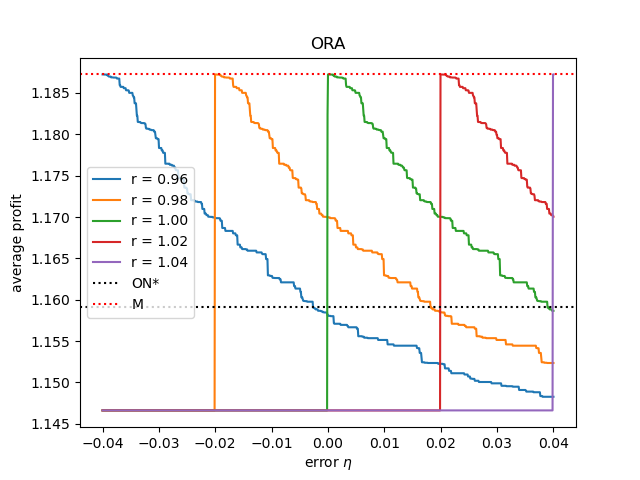

Values plotted in this chart, from the file beside it:
, eta, pure online, best price, payoff(r=0.96), payoff(r=0.98), payoff(r=1.00), payoff(r=1.02), payoff(r=1.04)
0, -0.04, 1.159, 1.187, 1.187, 1.147, 1.147, 1.147, 1.147
1, -0.03992, 1.159, 1.187, 1.187, 1.147, 1.147, 1.147, 1.147
2, -0.03984, 1.159, 1.187, 1.187, 1.147, 1.147, 1.147, 1.147
3, -0.03976, 1.159, 1.187, 1.187, 1.147, 1.147, 1.147, 1.147
4, -0.03968, 1.159, 1.187, 1.187, 1.147, 1.147, 1.147, 1.147
5, -0.0396, 1.159, 1.187, 1.187, 1.147, 1.147, 1.147, 1.147
6, -0.03952, 1.159, 1.187, 1.187, 1.147, 1.147, 1.147, 1.147
7, -0.03944, 1.159, 1.187, 1.187, 1.147, 1.147, 1.147, 1.147
8, -0.03936, 1.159, 1.187, 1.187, 1.147, 1.147, 1.147, 1.147
9, -0.03928, 1.159, 1.187, 1.187, 1.147, 1.147, 1.147, 1.147
10, -0.0392, 1.159, 1.187, 1.187, 1.147, 1.147, 1.147, 1.147
11, -0.03912, 1.159, 1.187, 1.187, 1.147, 1.147, 1.147, 1.147
12, -0.03904, 1.159, 1.187, 1.187, 1.147, 1.147, 1.147, 1.147
13, -0.03896, 1.159, 1.187, 1.187, 1.147, 1.147, 1.147, 1.147
14, -0.03888, 1.159, 1.187, 1.187, 1.147, 1.147, 1.147, 1.147
15, -0.0388, 1.159, 1.187, 1.187, 1.147, 1.147, 1.147, 1.147
16, -0.03872, 1.159, 1.187, 1.187, 1.147, 1.147, 1.147, 1.147
17, -0.03864, 1.159, 1.187, 1.187, 1.147, 1.147, 1.147, 1.147
18, -0.03856, 1.159, 1.187, 1.187, 1.147, 1.147, 1.147, 1.147
19, -0.03848, 1.159, 1.187, 1.187, 1.147, 1.147, 1.147, 1.147
20, -0.0384, 1.159, 1.187, 1.187, 1.147, 1.147, 1.147, 1.147
21, -0.03832, 1.159, 1.187, 1.187, 1.147, 1.147, 1.147, 1.147
22, -0.03824, 1.159, 1.187, 1.187, 1.147, 1.147, 1.147, 1.147
23, -0.03816, 1.159, 1.187, 1.187, 1.147, 1.147, 1.147, 1.147
24, -0.03808, 1.159, 1.187, 1.187, 1.147, 1.147, 1.147, 1.147
25, -0.038, 1.159, 1.187, 1.187, 1.147, 1.147, 1.147, 1.147
26, -0.03792, 1.159, 1.187, 1.187, 1.147, 1.147, 1.147, 1.147
27, -0.03784, 1.159, 1.187, 1.187, 1.147, 1.147, 1.147, 1.147
28, -0.03776, 1.159, 1.187, 1.187, 1.147, 1.147, 1.147, 1.147
29, -0.03768, 1.159, 1.187, 1.187, 1.147, 1.147, 1.147, 1.147
30, -0.0376, 1.159, 1.187, 1.187, 1.147, 1.147, 1.147, 1.147
31, -0.03752, 1.159, 1.187, 1.187, 1.147, 1.147, 1.147, 1.147
32, -0.03743, 1.159, 1.187, 1.187, 1.147, 1.147, 1.147, 1.147
33, -0.03735, 1.159, 1.187, 1.187, 1.147, 1.147, 1.147, 1.147
34, -0.03727, 1.159, 1.187, 1.187, 1.147, 1.147, 1.147, 1.147
35, -0.03719, 1.159, 1.187, 1.187, 1.147, 1.147, 1.147, 1.147
36, -0.03711, 1.159, 1.187, 1.187, 1.147, 1.147, 1.147, 1.147
37, -0.03703, 1.159, 1.187, 1.187, 1.147, 1.147, 1.147, 1.147
38, -0.03695, 1.159, 1.187, 1.186, 1.147, 1.147, 1.147, 1.147
39, -0.03687, 1.159, 1.187, 1.186, 1.147, 1.147, 1.147, 1.147
40, -0.03679, 1.159, 1.187, 1.186, 1.147, 1.147, 1.147, 1.147
41, -0.03671, 1.159, 1.187, 1.186, 1.147, 1.147, 1.147, 1.147
42, -0.03663, 1.159, 1.187, 1.186, 1.147, 1.147, 1.147, 1.147
43, -0.03655, 1.159, 1.187, 1.186, 1.147, 1.147, 1.147, 1.147
44, -0.03647, 1.159, 1.187, 1.186, 1.147, 1.147, 1.147, 1.147
45, -0.03639, 1.159, 1.187, 1.186, 1.147, 1.147, 1.147, 1.147
46, -0.03631, 1.159, 1.187, 1.186, 1.147, 1.147, 1.147, 1.147
47, -0.03623, 1.159, 1.187, 1.186, 1.147, 1.147, 1.147, 1.147
48, -0.03615, 1.159, 1.187, 1.186, 1.147, 1.147, 1.147, 1.147
49, -0.03607, 1.159, 1.187, 1.186, 1.147, 1.147, 1.147, 1.147
50, -0.03599, 1.159, 1.187, 1.186, 1.147, 1.147, 1.147, 1.147
51, -0.03591, 1.159, 1.187, 1.186, 1.147, 1.147, 1.147, 1.147
52, -0.03583, 1.159, 1.187, 1.185, 1.147, 1.147, 1.147, 1.147
53, -0.03575, 1.159, 1.187, 1.185, 1.147, 1.147, 1.147, 1.147
54, -0.03567, 1.159, 1.187, 1.185, 1.147, 1.147, 1.147, 1.147
55, -0.03559, 1.159, 1.187, 1.185, 1.147, 1.147, 1.147, 1.147
56, -0.03551, 1.159, 1.187, 1.185, 1.147, 1.147, 1.147, 1.147
57, -0.03543, 1.159, 1.187, 1.185, 1.147, 1.147, 1.147, 1.147
58, -0.03535, 1.159, 1.187, 1.185, 1.147, 1.147, 1.147, 1.147
59, -0.03527, 1.159, 1.187, 1.185, 1.147, 1.147, 1.147, 1.147
... 940 more rows
